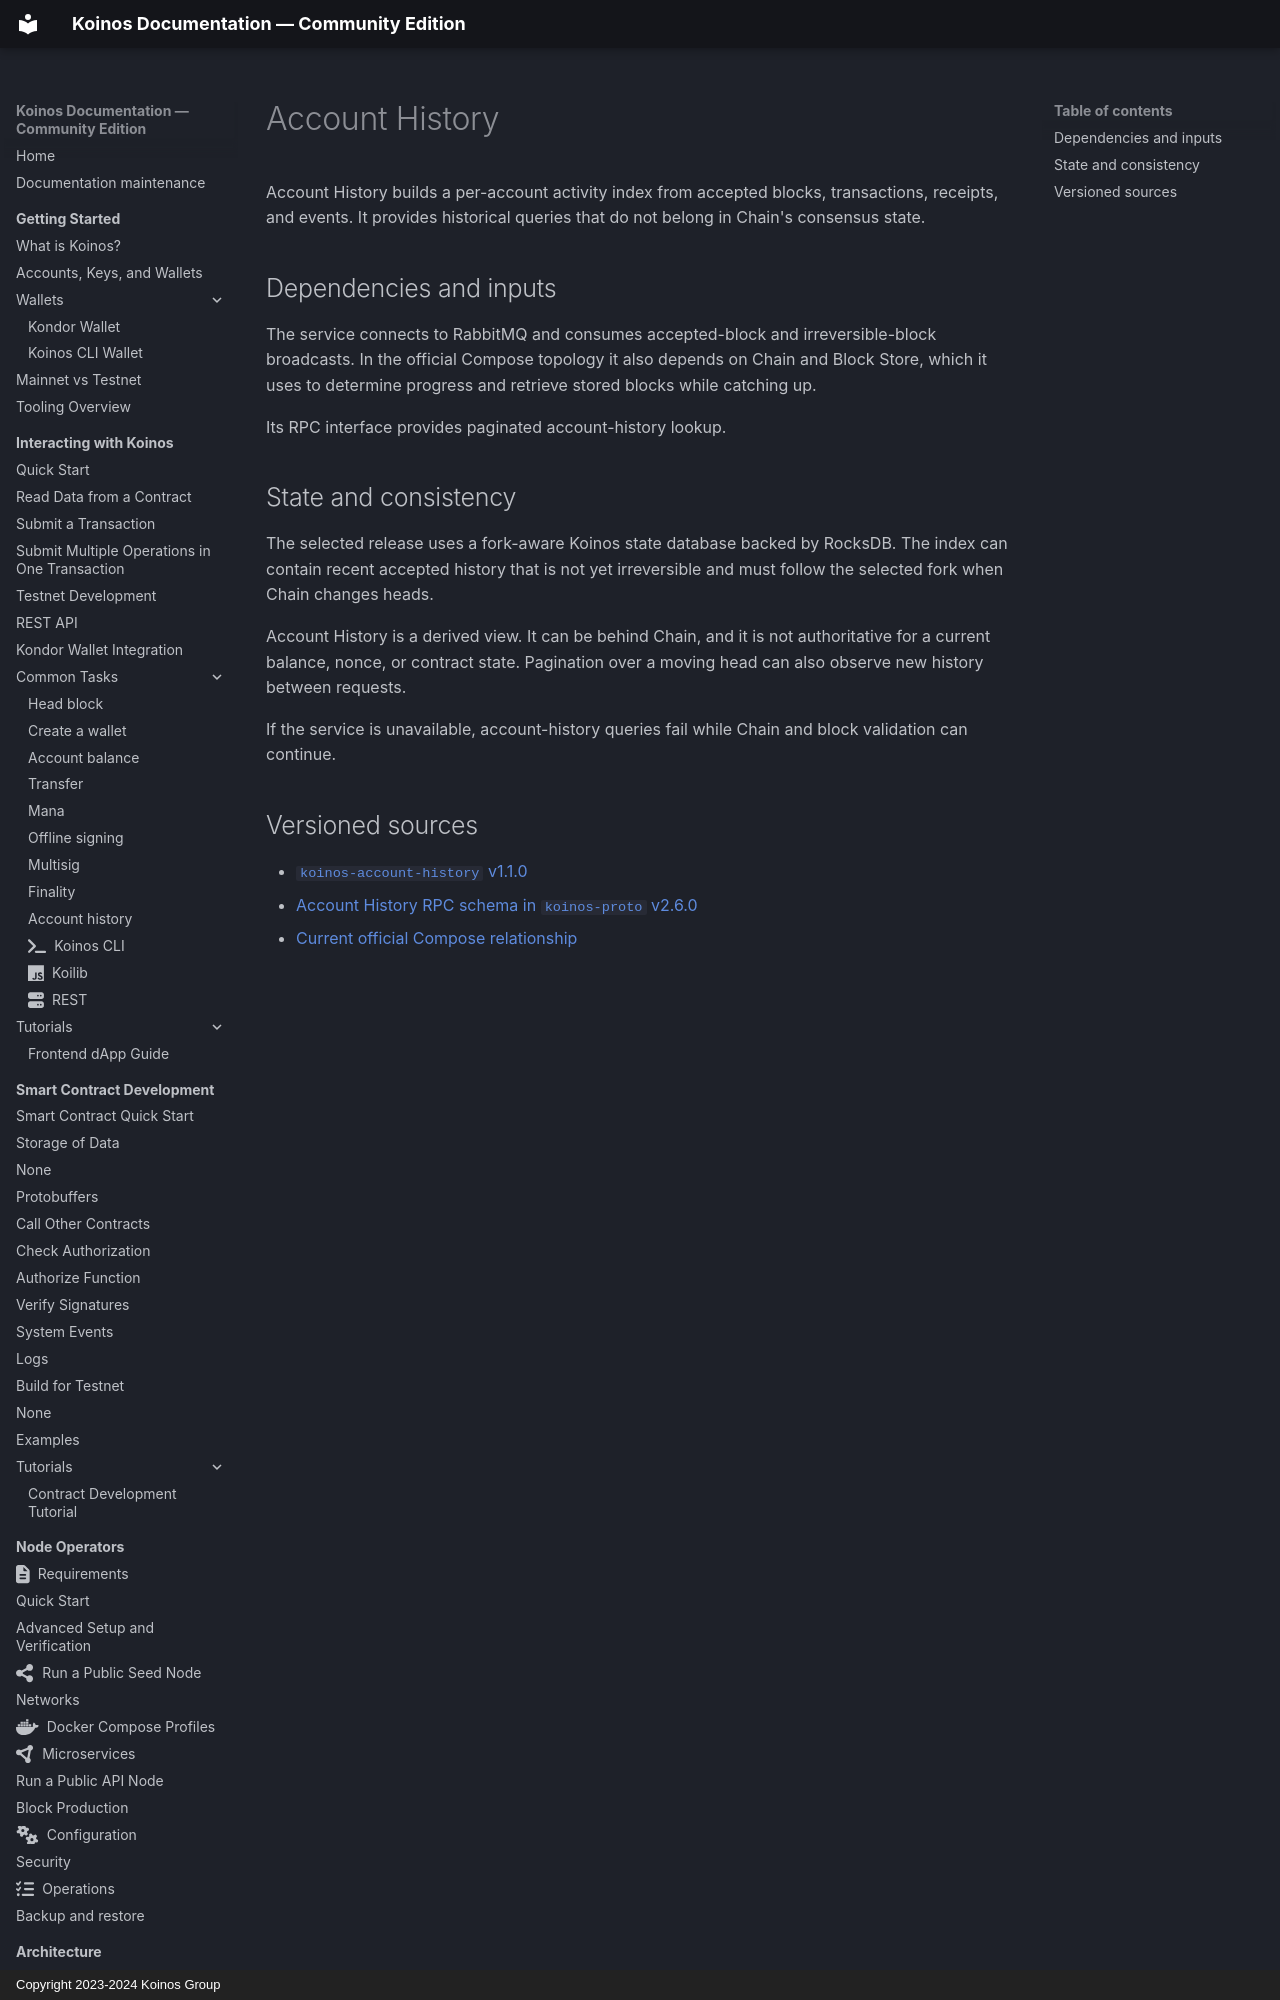

repository: pgarciagon/koinos-docs · page: architecture/microservices/account-history/index.html · generator: mkdocs · copyright: Copyright 2023-2024 Koinos Group

---
icon: fontawesome/solid/clock-rotate-left
---

# Account History

Account History builds a per-account activity index from accepted blocks,
transactions, receipts, and events. It provides historical queries that do not
belong in Chain's consensus state.

## Dependencies and inputs

The service connects to RabbitMQ and consumes accepted-block and
irreversible-block broadcasts. In the official Compose topology it also depends
on Chain and Block Store, which it uses to determine progress and retrieve
stored blocks while catching up.

Its RPC interface provides paginated account-history lookup.
